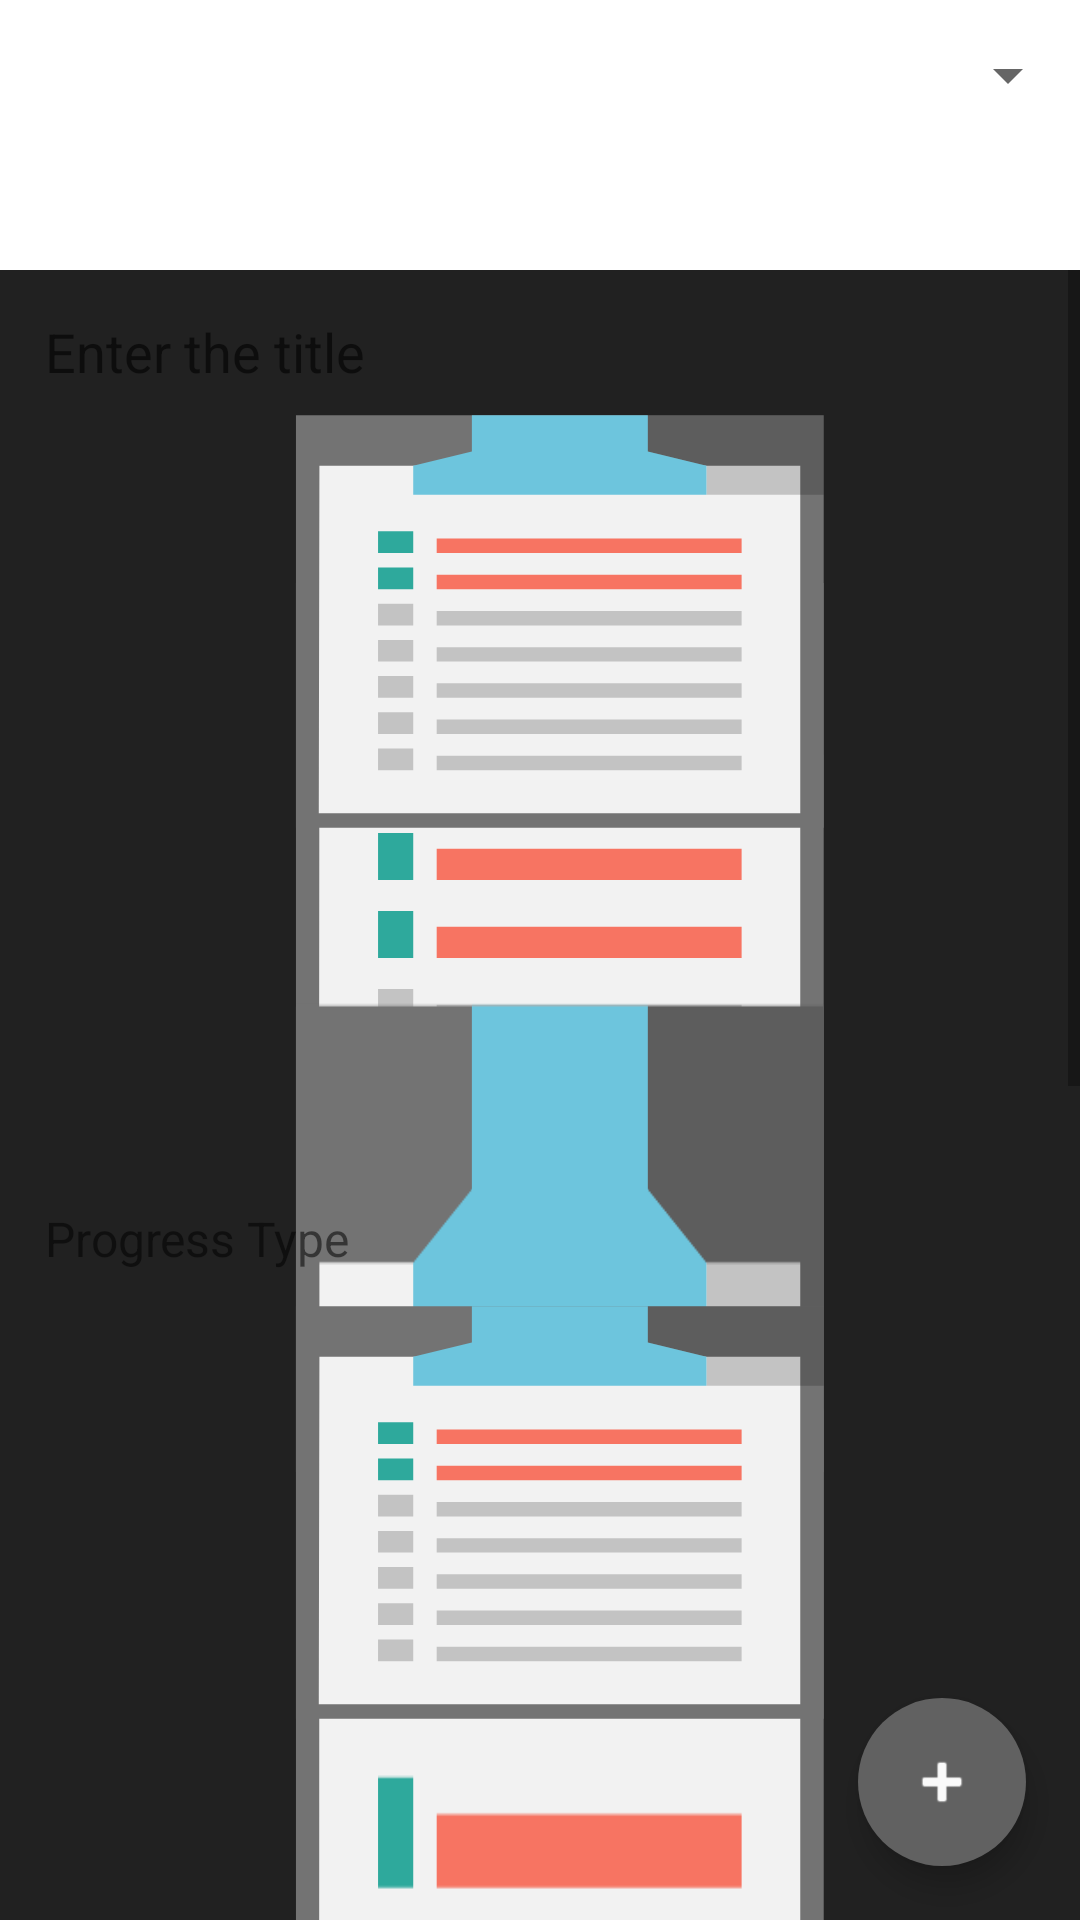

Here is an Android app screen rendered from its layout file. Give the layout XML and the strings, colors and styles it references.
<!-- AndroidManifest.xml: application theme SplashScreenTheme -->
<!-- res/layout/fragment_yearly.xml -->
<?xml version="1.0" encoding="utf-8"?>
<androidx.coordinatorlayout.widget.CoordinatorLayout xmlns:android="http://schemas.android.com/apk/res/android"
    xmlns:app="http://schemas.android.com/apk/res-auto"
    xmlns:tools="http://schemas.android.com/tools"
    android:id="@+id/frag_yearly_layout"
    android:layout_width="match_parent"
    android:layout_height="match_parent"
    tools:context=".fragment.YearlyFragment">

    <Spinner
        android:id="@+id/spnYear"
        android:layout_width="match_parent"
        android:layout_height="50dp"
        android:textColor="?attr/colorOnPrimary"
        android:spinnerMode="dialog"
        />

    <com.google.android.material.floatingactionbutton.FloatingActionButton
        android:id="@+id/fabYear"
        android:layout_width="wrap_content"
        android:layout_height="wrap_content"
        android:layout_gravity="bottom|end"
        android:layout_margin="18dp"
        android:clickable="true"
        app:tint="@color/gray_50"
        android:backgroundTint="@color/gray_700"
        app:borderWidth="0dp"
        app:srcCompat="@android:drawable/ic_input_add" />

    <androidx.recyclerview.widget.RecyclerView
        android:id="@+id/recycler_view_year"
        android:layout_width="match_parent"
        android:layout_height="match_parent"
        android:layout_marginTop="60dp"
        android:padding="6dp"
        android:visibility="visible">

    </androidx.recyclerview.widget.RecyclerView>

    <include layout="@layout/bottom_sheet_year" />

</androidx.coordinatorlayout.widget.CoordinatorLayout>
<!-- res/layout/bottom_sheet_year.xml (included above) -->
<?xml version="1.0" encoding="utf-8"?>
<androidx.coordinatorlayout.widget.CoordinatorLayout xmlns:android="http://schemas.android.com/apk/res/android"
    xmlns:app="http://schemas.android.com/apk/res-auto"
    android:id="@+id/bottomSheetYear"
    style="@style/Animation.Design.BottomSheetDialog"
    android:layout_width="match_parent"
    android:layout_height="match_parent"
    android:background="?attr/colorPrimary"
    app:behavior_hideable="false"
    app:behavior_peekHeight="550dp"
    app:layout_behavior="com.google.android.material.bottomsheet.BottomSheetBehavior">

    <ScrollView
        android:layout_width="match_parent"
        android:layout_height="match_parent"
        >
        <LinearLayout
            android:layout_width="match_parent"
            android:layout_height="match_parent"
            android:orientation="vertical">

            <LinearLayout
                android:layout_width="match_parent"
                android:layout_height="wrap_content"
                android:orientation="horizontal">

                <EditText
                    android:id="@+id/etxtYearTodo"
                    android:layout_width="wrap_content"
                    android:layout_height="wrap_content"
                    android:layout_weight="1"
                    android:ems="10"
                    android:hint="@string/title_hint"
                    android:background="#00000000"
                    android:padding="15dp"
                    android:inputType="textPersonName" />

            </LinearLayout>

            <LinearLayout
                android:layout_width="match_parent"
                android:layout_height="wrap_content"
                android:padding="5dp"
                android:orientation="horizontal">

                <TextView
                    android:id="@+id/txtProgressYear"
                    android:layout_width="150dp"
                    android:layout_height="wrap_content"
                    android:background="#00000000"
                    android:ems="10"
                    android:padding="10dp"
                    android:text="@string/progress_type"
                    android:textSize="16dp" />

                <Spinner
                    android:id="@+id/spnProgressTypeYear"
                    android:layout_width="wrap_content"
                    android:layout_height="wrap_content"
                    android:layout_weight="3"
                    android:background="@null"
                    android:spinnerMode="dialog" />

            </LinearLayout>

            <LinearLayout
                android:layout_width="match_parent"
                android:layout_height="wrap_content"
                android:orientation="horizontal"
                android:padding="10dp">

                <include
                    android:id="@+id/goalLayoutYear"
                    layout="@layout/goal_layout_year" />

            </LinearLayout>

            <LinearLayout
                android:layout_width="match_parent"
                android:layout_height="wrap_content"
                android:padding="10dp"
                android:orientation="horizontal">

                <EditText
                    android:id="@+id/etxtMlNoteYear"
                    android:layout_width="wrap_content"
                    android:layout_height="150dp"
                    android:layout_weight="1"
                    android:background="#4AD6D3D3"
                    android:ems="10"
                    android:gravity="start|top"
                    android:hint="@string/enter_contents_of_note"
                    android:inputType="textMultiLine"
                    android:padding="15dp" />
            </LinearLayout>

            <LinearLayout
                android:layout_width="match_parent"
                android:layout_height="wrap_content"
                android:orientation="horizontal"
                android:padding="10dp">

                <Button
                    android:id="@+id/btnResetYear"
                    android:layout_width="wrap_content"
                    android:layout_height="wrap_content"
                    android:layout_weight="1"
                    android:text="@string/reset_btn"
                    android:layout_marginRight="10dp"
                    />

                <Button
                    android:id="@+id/btnSaveYear"
                    android:layout_width="wrap_content"
                    android:layout_height="wrap_content"
                    android:layout_weight="1"
                    android:text="@string/save_btn"
                    android:layout_marginLeft="10dp"
                    />

            </LinearLayout>

        </LinearLayout>
    </ScrollView>

</androidx.coordinatorlayout.widget.CoordinatorLayout>
<!-- res/layout/goal_layout_year.xml (included above) -->
<?xml version="1.0" encoding="utf-8"?>
<merge xmlns:android="http://schemas.android.com/apk/res/android">
    <LinearLayout
        android:layout_width="match_parent"
        android:layout_height="wrap_content"
        android:orientation="horizontal"
        >
        <LinearLayout
            android:layout_width="wrap_content"
            android:layout_height="wrap_content"
            android:orientation="horizontal"
            android:layout_gravity="center_vertical"
            >

            <TextView
                android:id="@+id/textView123"
                android:layout_width="120dp"
                android:layout_height="wrap_content"
                android:text="@string/goal"
                android:layout_gravity="center"
                />
        </LinearLayout>

        <LinearLayout
            android:layout_width="wrap_content"
            android:layout_height="wrap_content"
            android:orientation="horizontal"
            >

            <EditText
                android:id="@+id/etxtCurrentStatusYear"
                android:layout_width="wrap_content"
                android:layout_height="wrap_content"
                android:layout_weight="1"
                android:ems="10"
                android:inputType="numberSigned"
                android:hint="@string/goal_current_status_hint"
                android:layout_gravity="center_vertical"
                android:paddingLeft="10dp"
                />

            <TextView
                android:id="@+id/txtDivider123"
                android:layout_width="wrap_content"
                android:layout_height="wrap_content"
                android:layout_gravity="center_vertical"
                android:text="@string/divider"
                android:textStyle="bold"
                />

            <EditText
                android:id="@+id/etxtGoalYear"
                android:layout_width="wrap_content"
                android:layout_height="wrap_content"
                android:layout_weight="1"
                android:ems="10"
                android:inputType="numberSigned"
                android:layout_gravity="center_vertical"
                android:hint="@string/goal_hint"
                android:paddingLeft="10dp"
                />
        </LinearLayout>
    </LinearLayout>
</merge>
<!-- resources referenced by this layout -->
<resources>
  <color name="gray_50">#FAFAFA</color>
  <color name="gray_700">#616161</color>
  <string name="divider"> / </string>
  <string name="enter_contents_of_note">Enter contents of note</string>
  <string name="goal"> GOAL </string>
  <string name="goal_current_status_hint"> Current Status </string>
  <string name="goal_hint"> Goal </string>
  <string name="progress_type">Progress Type</string>
  <string name="reset_btn"> RESET </string>
  <string name="save_btn"> SAVE </string>
  <string name="title_hint"> Enter the title </string>
  <style name="SplashScreenTheme" parent="Theme.MaterialComponents.DayNight.DarkActionBar">
          
          <item name="android:background">@drawable/ic_iplan_splash</item>
          <item name="android:windowBackground">@null</item>
          <item name="android:windowNoTitle">true</item>
          <item name="android:windowActionBar">false</item>
          <item name="android:windowFullscreen">true</item>
          <item name="android:windowContentOverlay">@null</item>
      </style>
  <!-- drawable ic_iplan_splash: vector/xml drawable (drawable, 2813 chars, omitted) -->
</resources>
